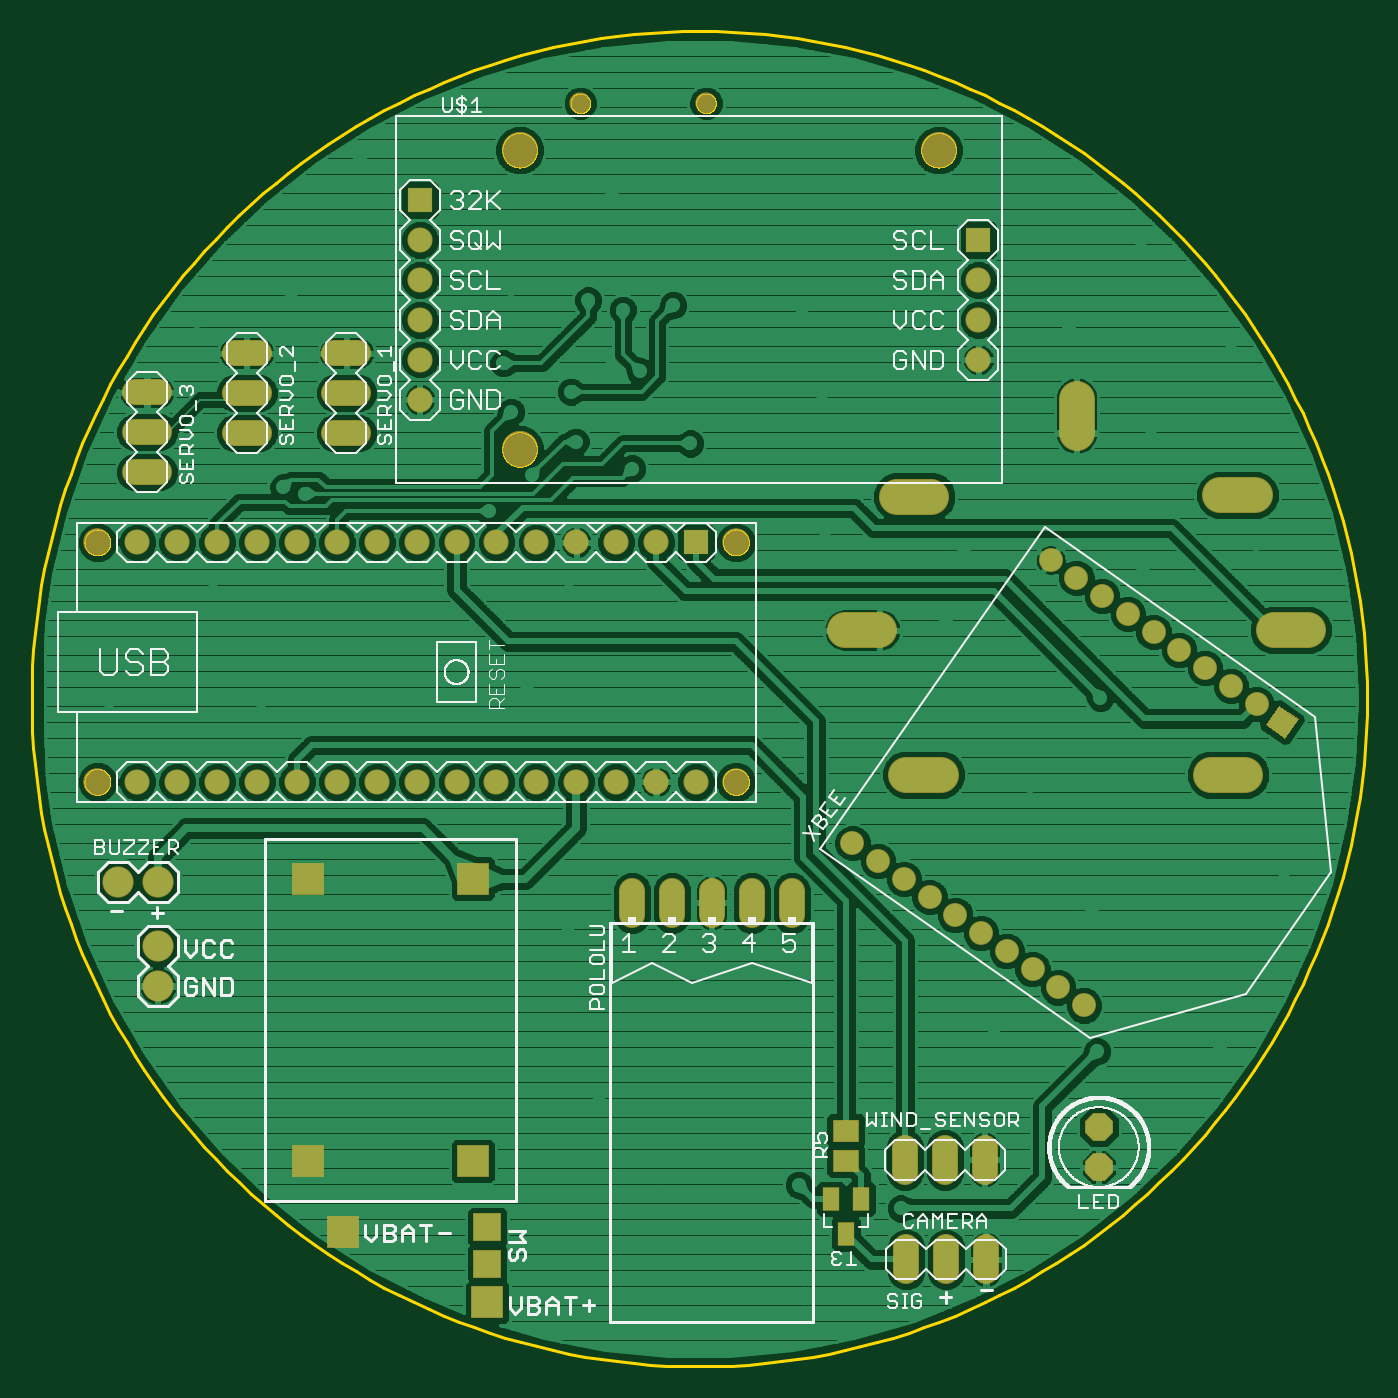
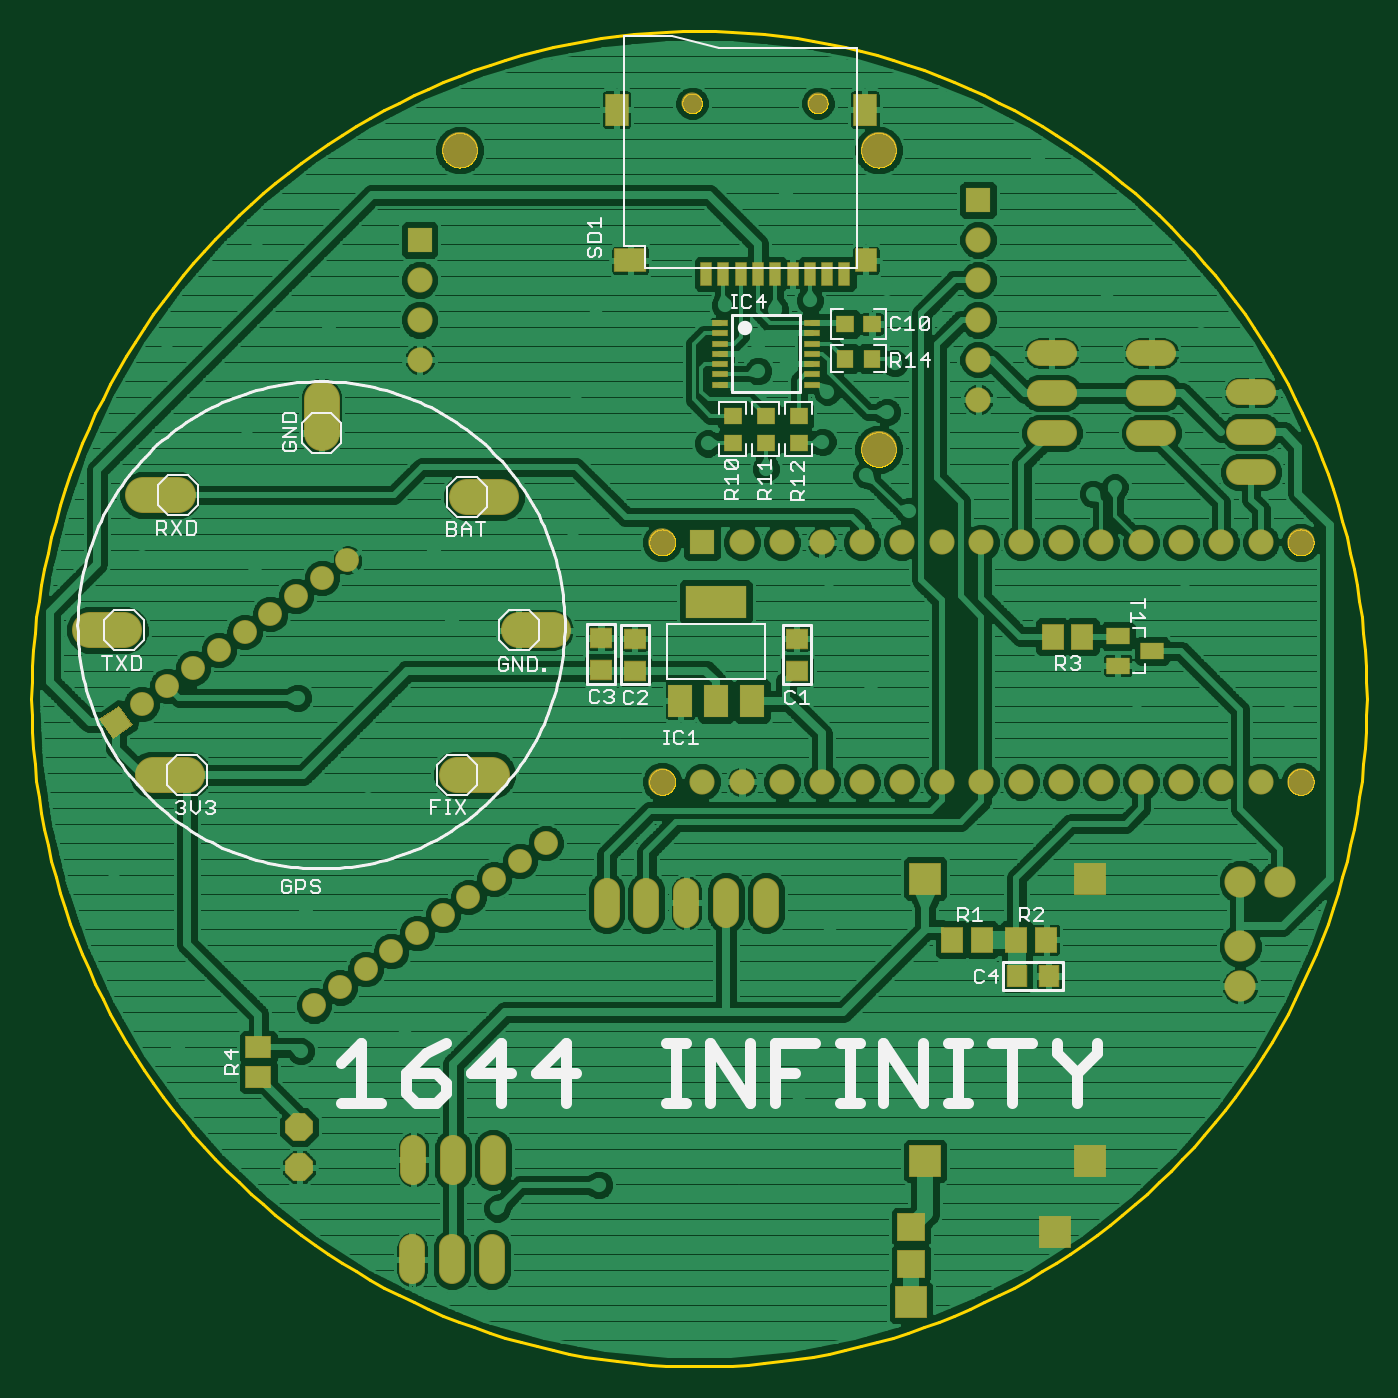
Circuit board: 7 layer files. Board 85.0 x 85.0 mm.
- bottom_copper: canset pcb.GBL (205903 bytes)
- bottom_silk: canset pcb.GBO (21126 bytes)
- bottom_mask: canset pcb.GBS (5093 bytes)
- outline: canset pcb.GKO (40440 bytes)
- top_copper: canset pcb.GTL (171131 bytes)
- top_silk: canset pcb.GTO (88716 bytes)
- top_mask: canset pcb.GTS (3566 bytes)

=== bottom_copper: canset pcb.GBL (205903 bytes, source omitted) ===
=== bottom_silk: canset pcb.GBO (21126 bytes, source omitted) ===
=== bottom_mask: canset pcb.GBS ===
G75*
%MOIN*%
%OFA0B0*%
%FSLAX25Y25*%
%IPPOS*%
%LPD*%
%AMOC8*
5,1,8,0,0,1.08239X$1,22.5*
%
%ADD10R,0.06306X0.06306*%
%ADD11C,0.06306*%
%ADD12C,0.06900*%
%ADD13C,0.06000*%
%ADD14R,0.06000X0.06000*%
%ADD15C,0.06400*%
%ADD16C,0.09061*%
%ADD17C,0.09000*%
%ADD18R,0.06300X0.08300*%
%ADD19R,0.15400X0.08300*%
%ADD20R,0.05518X0.05124*%
%ADD21R,0.04731X0.04337*%
%ADD22R,0.03937X0.01772*%
%ADD23R,0.04337X0.04731*%
%ADD24R,0.05912X0.08274*%
%ADD25R,0.05439X0.05912*%
%ADD26R,0.08077X0.05912*%
%ADD27R,0.03156X0.05912*%
%ADD28C,0.05321*%
%ADD29R,0.05518X0.06699*%
%ADD30R,0.05124X0.05518*%
%ADD31R,0.05912X0.04337*%
%ADD32C,0.07800*%
%ADD33R,0.06699X0.05518*%
%ADD34OC8,0.07000*%
%ADD35R,0.08000X0.08000*%
%ADD36R,0.07000X0.07000*%
D10*
X0167923Y0207923D03*
X0238723Y0283723D03*
X0098723Y0293723D03*
D11*
X0098723Y0283723D03*
X0098723Y0273723D03*
X0098723Y0263723D03*
X0098723Y0253723D03*
X0098723Y0243723D03*
X0097923Y0207923D03*
X0107923Y0207923D03*
X0117923Y0207923D03*
X0127923Y0207923D03*
X0137923Y0207923D03*
X0147923Y0207923D03*
X0157923Y0207923D03*
X0157923Y0147923D03*
X0167923Y0147923D03*
X0147923Y0147923D03*
X0137923Y0147923D03*
X0127923Y0147923D03*
X0117923Y0147923D03*
X0107923Y0147923D03*
X0097923Y0147923D03*
X0087923Y0147923D03*
X0077923Y0147923D03*
X0067923Y0147923D03*
X0057923Y0147923D03*
X0047923Y0147923D03*
X0037923Y0147923D03*
X0027923Y0147923D03*
X0027923Y0207923D03*
X0037923Y0207923D03*
X0047923Y0207923D03*
X0057923Y0207923D03*
X0067923Y0207923D03*
X0077923Y0207923D03*
X0087923Y0207923D03*
X0238723Y0253723D03*
X0238723Y0263723D03*
X0238723Y0273723D03*
D12*
X0177923Y0207923D03*
X0177923Y0147923D03*
X0017923Y0147923D03*
X0017923Y0207923D03*
D13*
X0207133Y0132549D03*
X0213583Y0128033D03*
X0220033Y0123516D03*
X0226483Y0119000D03*
X0232933Y0114484D03*
X0239383Y0109967D03*
X0245833Y0105451D03*
X0252283Y0100934D03*
X0258733Y0096418D03*
X0265183Y0091902D03*
X0308413Y0167368D03*
X0301963Y0171885D03*
X0295513Y0176401D03*
X0289063Y0180917D03*
X0282613Y0185434D03*
X0276163Y0189950D03*
X0269713Y0194466D03*
X0263263Y0198983D03*
X0256813Y0203499D03*
D14*
G36*
X0310685Y0162116D02*
X0314127Y0167030D01*
X0319041Y0163588D01*
X0315599Y0158674D01*
X0310685Y0162116D01*
G37*
D15*
X0240298Y0056211D02*
X0240298Y0050211D01*
X0230298Y0050211D02*
X0230298Y0056211D01*
X0220298Y0056211D02*
X0220298Y0050211D01*
X0220623Y0031223D02*
X0220623Y0025223D01*
X0230623Y0025223D02*
X0230623Y0031223D01*
X0240623Y0031223D02*
X0240623Y0025223D01*
X0191891Y0114617D02*
X0191891Y0120617D01*
X0181891Y0120617D02*
X0181891Y0114617D01*
X0171891Y0114617D02*
X0171891Y0120617D01*
X0161891Y0120617D02*
X0161891Y0114617D01*
X0151891Y0114617D02*
X0151891Y0120617D01*
X0083323Y0235365D02*
X0077323Y0235365D01*
X0077323Y0245365D02*
X0083323Y0245365D01*
X0083323Y0255365D02*
X0077323Y0255365D01*
X0058323Y0255365D02*
X0052323Y0255365D01*
X0052323Y0245365D02*
X0058323Y0245365D01*
X0058323Y0235365D02*
X0052323Y0235365D01*
X0033323Y0235523D02*
X0027323Y0235523D01*
X0027323Y0225523D02*
X0033323Y0225523D01*
X0033323Y0245523D02*
X0027323Y0245523D01*
D16*
X0123723Y0231223D03*
X0123723Y0306223D03*
X0228723Y0306223D03*
D17*
X0263320Y0243961D02*
X0263320Y0235361D01*
X0299343Y0219810D02*
X0307943Y0219810D01*
X0312729Y0185952D02*
X0321329Y0185952D01*
X0305581Y0149731D02*
X0296981Y0149731D01*
X0229265Y0149731D02*
X0220665Y0149731D01*
X0213910Y0185952D02*
X0205310Y0185952D01*
X0218302Y0219417D02*
X0226902Y0219417D01*
D18*
X0173423Y0168223D03*
X0164423Y0168223D03*
X0155423Y0168223D03*
D19*
X0164523Y0193023D03*
D20*
X0184823Y0183823D03*
X0184823Y0175823D03*
X0193290Y0175983D03*
X0193290Y0183983D03*
X0144223Y0183823D03*
X0144223Y0175823D03*
D21*
X0143683Y0232935D03*
X0143683Y0239628D03*
X0151951Y0239628D03*
X0151951Y0232935D03*
X0160219Y0232935D03*
X0160219Y0239628D03*
X0132069Y0262660D03*
X0125376Y0262660D03*
D22*
X0140435Y0262857D03*
X0140435Y0260298D03*
X0140435Y0257739D03*
X0140435Y0255180D03*
X0140435Y0252620D03*
X0140435Y0250061D03*
X0140435Y0247502D03*
X0163467Y0247502D03*
X0163467Y0250061D03*
X0163467Y0252620D03*
X0163467Y0255180D03*
X0163467Y0257739D03*
X0163467Y0260298D03*
X0163467Y0262857D03*
D23*
X0132069Y0253998D03*
X0125376Y0253998D03*
D24*
X0127148Y0316400D03*
X0189353Y0316400D03*
D25*
X0126912Y0278605D03*
D26*
X0185908Y0278605D03*
D27*
X0166912Y0275180D03*
X0162581Y0275180D03*
X0158250Y0275180D03*
X0153920Y0275180D03*
X0149589Y0275180D03*
X0145258Y0275180D03*
X0140928Y0275180D03*
X0136597Y0275180D03*
X0132266Y0275180D03*
D28*
X0138959Y0317975D03*
X0170455Y0317975D03*
D29*
X0080101Y0184313D03*
X0072620Y0184313D03*
X0081676Y0108329D03*
X0089156Y0108329D03*
X0097817Y0108329D03*
X0105298Y0108329D03*
D30*
X0089022Y0099274D03*
X0081022Y0099274D03*
D31*
X0063762Y0177030D03*
X0063762Y0184510D03*
X0055101Y0180770D03*
D32*
X0033054Y0122896D03*
X0023054Y0122896D03*
X0033054Y0106754D03*
X0033054Y0096754D03*
D33*
X0279117Y0081361D03*
X0279117Y0073880D03*
D34*
X0268880Y0061361D03*
X0268880Y0051361D03*
D35*
X0070652Y0052817D03*
X0079510Y0035101D03*
X0111991Y0052817D03*
X0115623Y0017523D03*
X0111991Y0123683D03*
X0070652Y0123683D03*
D36*
X0115623Y0036323D03*
X0115623Y0027123D03*
M02*

=== outline: canset pcb.GKO (40440 bytes, source omitted) ===
=== top_copper: canset pcb.GTL (171131 bytes, source omitted) ===
=== top_silk: canset pcb.GTO (88716 bytes, source omitted) ===
=== top_mask: canset pcb.GTS ===
G75*
%MOIN*%
%OFA0B0*%
%FSLAX25Y25*%
%IPPOS*%
%LPD*%
%AMOC8*
5,1,8,0,0,1.08239X$1,22.5*
%
%ADD10R,0.06306X0.06306*%
%ADD11C,0.06306*%
%ADD12C,0.06900*%
%ADD13C,0.06000*%
%ADD14R,0.06000X0.06000*%
%ADD15C,0.06400*%
%ADD16C,0.09061*%
%ADD17C,0.09000*%
%ADD18C,0.05321*%
%ADD19C,0.07800*%
%ADD20OC8,0.07000*%
%ADD21R,0.04337X0.05912*%
%ADD22R,0.06699X0.05518*%
%ADD23R,0.08000X0.08000*%
%ADD24R,0.07000X0.07000*%
D10*
X0167923Y0207923D03*
X0238723Y0283723D03*
X0098723Y0293723D03*
D11*
X0098723Y0283723D03*
X0098723Y0273723D03*
X0098723Y0263723D03*
X0098723Y0253723D03*
X0098723Y0243723D03*
X0097923Y0207923D03*
X0107923Y0207923D03*
X0117923Y0207923D03*
X0127923Y0207923D03*
X0137923Y0207923D03*
X0147923Y0207923D03*
X0157923Y0207923D03*
X0157923Y0147923D03*
X0167923Y0147923D03*
X0147923Y0147923D03*
X0137923Y0147923D03*
X0127923Y0147923D03*
X0117923Y0147923D03*
X0107923Y0147923D03*
X0097923Y0147923D03*
X0087923Y0147923D03*
X0077923Y0147923D03*
X0067923Y0147923D03*
X0057923Y0147923D03*
X0047923Y0147923D03*
X0037923Y0147923D03*
X0027923Y0147923D03*
X0027923Y0207923D03*
X0037923Y0207923D03*
X0047923Y0207923D03*
X0057923Y0207923D03*
X0067923Y0207923D03*
X0077923Y0207923D03*
X0087923Y0207923D03*
X0238723Y0253723D03*
X0238723Y0263723D03*
X0238723Y0273723D03*
D12*
X0177923Y0207923D03*
X0177923Y0147923D03*
X0017923Y0147923D03*
X0017923Y0207923D03*
D13*
X0207133Y0132549D03*
X0213583Y0128033D03*
X0220033Y0123516D03*
X0226483Y0119000D03*
X0232933Y0114484D03*
X0239383Y0109967D03*
X0245833Y0105451D03*
X0252283Y0100934D03*
X0258733Y0096418D03*
X0265183Y0091902D03*
X0308413Y0167368D03*
X0301963Y0171885D03*
X0295513Y0176401D03*
X0289063Y0180917D03*
X0282613Y0185434D03*
X0276163Y0189950D03*
X0269713Y0194466D03*
X0263263Y0198983D03*
X0256813Y0203499D03*
D14*
G36*
X0310685Y0162116D02*
X0314127Y0167030D01*
X0319041Y0163588D01*
X0315599Y0158674D01*
X0310685Y0162116D01*
G37*
D15*
X0240298Y0056211D02*
X0240298Y0050211D01*
X0230298Y0050211D02*
X0230298Y0056211D01*
X0220298Y0056211D02*
X0220298Y0050211D01*
X0220623Y0031223D02*
X0220623Y0025223D01*
X0230623Y0025223D02*
X0230623Y0031223D01*
X0240623Y0031223D02*
X0240623Y0025223D01*
X0191891Y0114617D02*
X0191891Y0120617D01*
X0181891Y0120617D02*
X0181891Y0114617D01*
X0171891Y0114617D02*
X0171891Y0120617D01*
X0161891Y0120617D02*
X0161891Y0114617D01*
X0151891Y0114617D02*
X0151891Y0120617D01*
X0083323Y0235365D02*
X0077323Y0235365D01*
X0077323Y0245365D02*
X0083323Y0245365D01*
X0083323Y0255365D02*
X0077323Y0255365D01*
X0058323Y0255365D02*
X0052323Y0255365D01*
X0052323Y0245365D02*
X0058323Y0245365D01*
X0058323Y0235365D02*
X0052323Y0235365D01*
X0033323Y0235523D02*
X0027323Y0235523D01*
X0027323Y0225523D02*
X0033323Y0225523D01*
X0033323Y0245523D02*
X0027323Y0245523D01*
D16*
X0123723Y0231223D03*
X0123723Y0306223D03*
X0228723Y0306223D03*
D17*
X0263320Y0243961D02*
X0263320Y0235361D01*
X0299343Y0219810D02*
X0307943Y0219810D01*
X0312729Y0185952D02*
X0321329Y0185952D01*
X0305581Y0149731D02*
X0296981Y0149731D01*
X0229265Y0149731D02*
X0220665Y0149731D01*
X0213910Y0185952D02*
X0205310Y0185952D01*
X0218302Y0219417D02*
X0226902Y0219417D01*
D18*
X0170455Y0317975D03*
X0138959Y0317975D03*
D19*
X0033054Y0122896D03*
X0023054Y0122896D03*
X0033054Y0106754D03*
X0033054Y0096754D03*
D20*
X0268880Y0061361D03*
X0268880Y0051361D03*
D21*
X0209235Y0043369D03*
X0201754Y0043369D03*
X0205494Y0034707D03*
D22*
X0205494Y0053014D03*
X0205494Y0060494D03*
D23*
X0070652Y0052817D03*
X0079510Y0035101D03*
X0111991Y0052817D03*
X0115623Y0017523D03*
X0111991Y0123683D03*
X0070652Y0123683D03*
D24*
X0115623Y0036323D03*
X0115623Y0027123D03*
M02*

